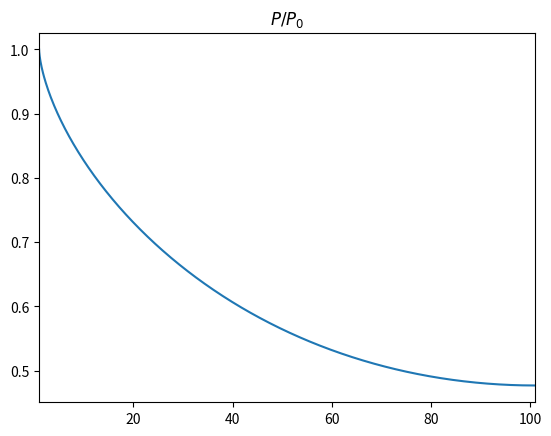
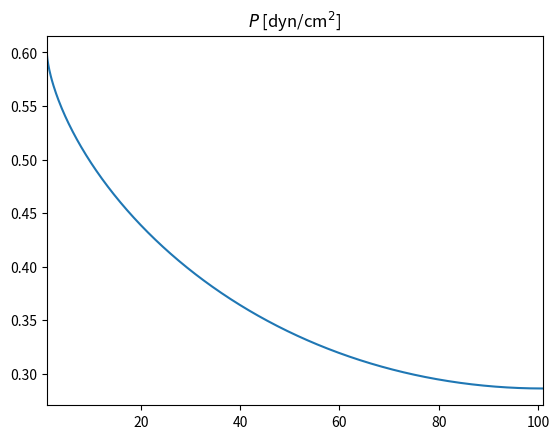
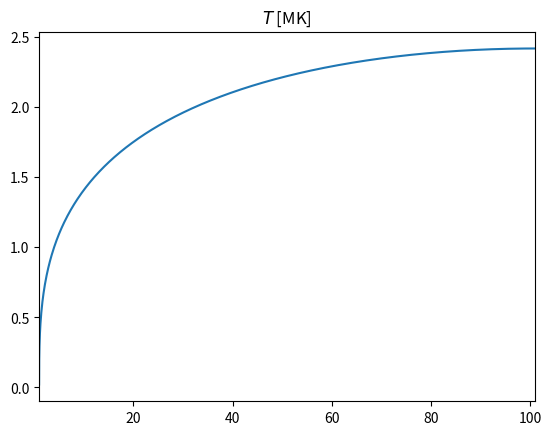
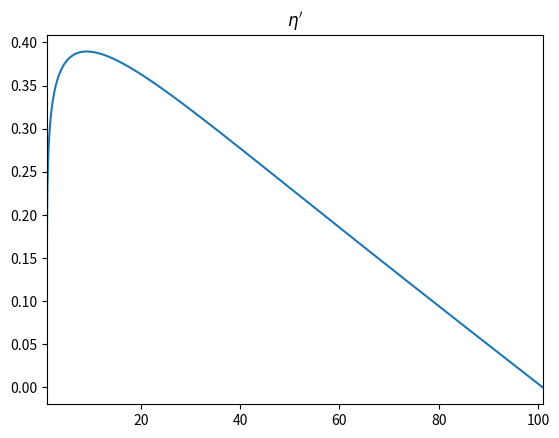
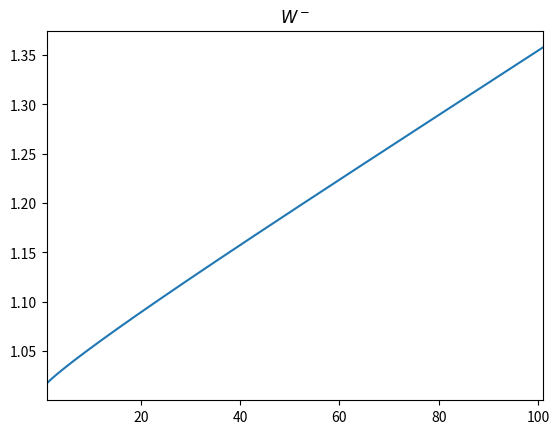
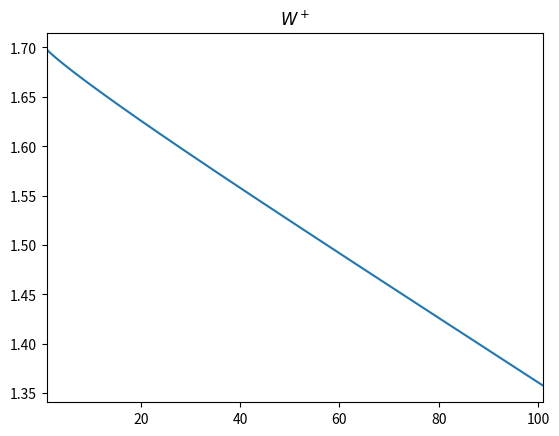
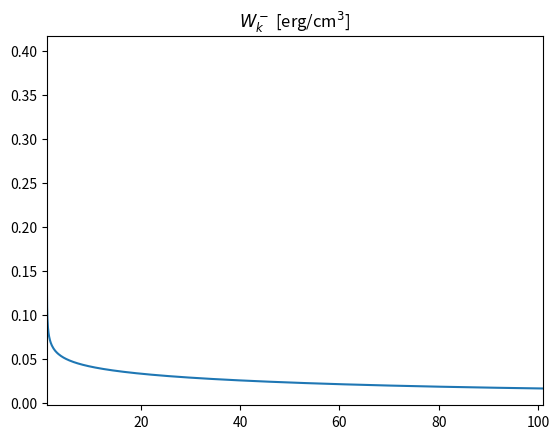
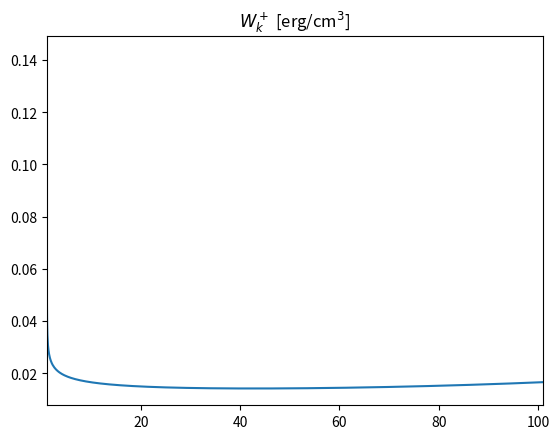
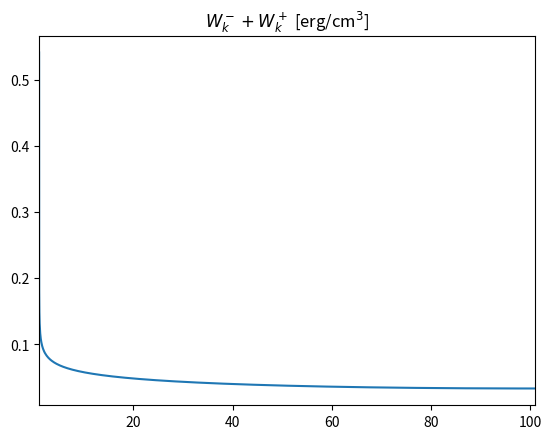
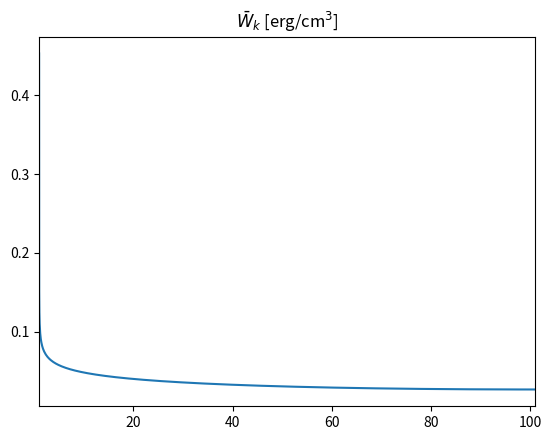
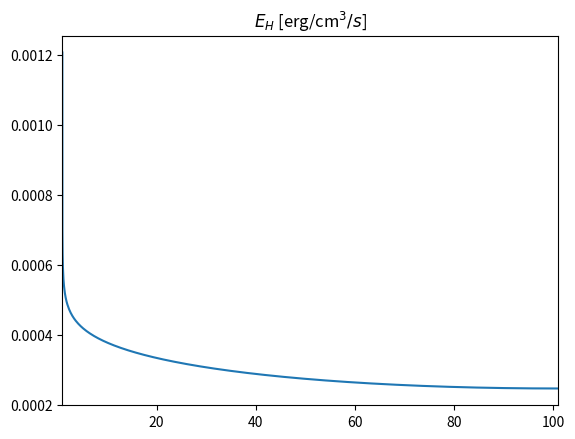
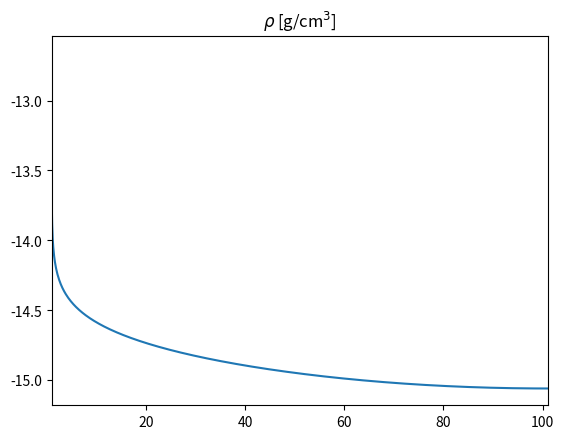
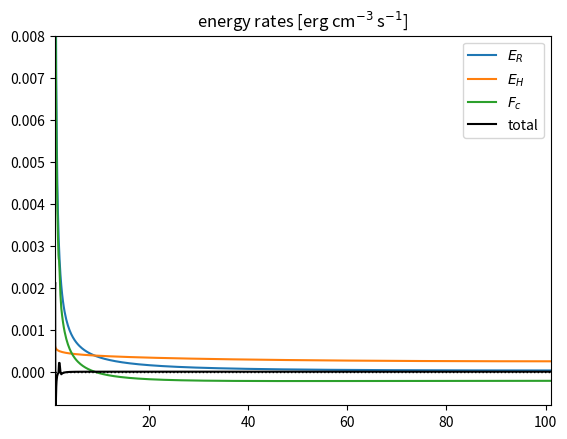
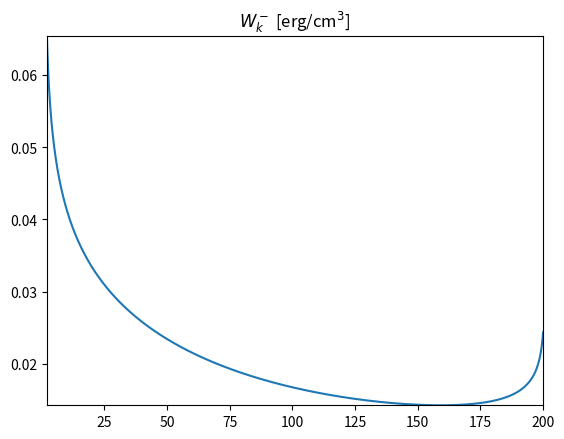

Write the Python code that produced these figures, in order. (Note: this script raises an exception after producing the figures.)
#%% ---- 1: INITIAL DECLARATIONS -------------------------------------------

import numpy as np
from scipy.integrate import solve_bvp
import matplotlib.pyplot as plt

#system of units (relative to CGS): 
# user specified units
unit_length = 1.e8 # cm
unit_numberdensity = 1.e9 # cm^-3
unit_temperature = 1.e6 # K

# constants
He_abundance = 0.1 
m_p = 1.67e-24 # g
k_B =  1.3806488e-16 # erg K^-1
mu_0 = 4*np.pi
R_sun = 6.957e10/unit_length # cm
mu = 1.0 + 4.0*He_abundance
nu = 2.0 + 3.0*He_abundance
# derived units
unit_density = mu*m_p*unit_numberdensity 
unit_pressure = nu*unit_numberdensity*k_B*unit_temperature
unit_velocity = (unit_pressure/unit_density)**0.5
unit_time = unit_length/unit_velocity
unit_heat = unit_pressure/unit_time
# magnetic field is in units where mu_0 = 1
unit_magneticfield = (mu_0*unit_pressure)**0.5


#%% ---- 2: USER INPUT PARAMETERS -------------------------------------------
# physical units refer to the values before normalisation is applied

g_0 = 2.74e4 *unit_length/unit_velocity**2   # gravitational acceleration at the footpoint in cm/s^2
kappa = 1.7e-6 *unit_temperature**3.5/unit_length/unit_density/unit_velocity**3   # Spitzer conductivity in erg cm^-1 s^-1 K^-7/2
alpha = -0.5                                 # radiative cooling exponent
chi = 10**(-18.8) / unit_pressure*unit_numberdensity**2 * unit_time*unit_temperature**alpha * (1+2*He_abundance) # radiative cooling coefficient; last factor from Hermans&Keppens21

r_0 = 1.e8/unit_length          # loop radius at the footpoint in cm
zeta_0 = 5                      # density contrast at the footpoint
B_0 = 20./unit_magneticfield    # magnetic field strength at the footpoint in G
f = 0.1                         # filling factor

L = 10.e9 /unit_length              # loop half-length (bottom to top) in cm
P_0 = 0.6e0 / unit_pressure         # base pressure in dyn/cm^2
T_0 = 2.0e4 / unit_temperature      # temperature at the base in K

# initial guesses
T_max = 3e6 / unit_temperature      # initial guess for max. temperature in K
                                    # should be set higher than the anticipated value
W_k_0 = 1.67e2 / unit_pressure      # initial guess for W_k^- at the footpoint in erg/cm^3 = 0.1 J/m^3
                                    # should be set significantly higher than the anticipated value (by at least an order of magnitude)

# mesh setup
n_points = 100              # initial no. of cells; the mesh is refined dynamically by the solver where needed
max_n_points = 10000        # max. no of cells that the solver is allowed to refine to
s_left = 1e8/unit_length    # distance of the loop footpoint to the solar surface in cm

# for saving the data
save_folder = './public/'
save_file_name = 'P06_L100'


#%% ---- 3: SOLVER -------------------------------------------

# Equations solved in terms of variables 
# Q = ln(P/P_0) (\Tilde{P} in Banović+26), 
# eta = T**7/2 (\Tilde{T} in Banović+26) and 
# W^\pm = 1/sqrt(WW^\pm) (\Tilde{S} in Banović+26), where WW^\pm = alpha_kink * B * W_k^\pm


# Initialisation of variables

s = np.linspace(s_left, L+s_left, num=n_points)

y = np.empty((5, s.size))
y[0] = np.zeros((1, s.size))
y[1] = np.linspace(T_0**3.5, T_max**3.5, n_points)
y[2] = np.linspace((T_max**3.5-T_0**3.5)/(L/n_points), 0., n_points)

W_0 = (W_k_0 * B_0 * np.sqrt(2/(1+1./zeta_0) * T_0 / P_0))**(-0.5)
y[3] = W_0 * s/s_left

y[4] = y[3, -1] * (s[-1]+s_left-s)/s_left


# definitions of functions needed for the solver

def gradient(quantity, x):
    '''Calculates the gradient of a scalar field accurate to order 2. quantity and x have to be of the same length'''
    
    size = len(quantity)    
    grad = np.zeros_like(quantity)
    
    h1 = x[1]-x[0]
    h2 = x[2]-x[1]
    grad[0] = -(2*h1+h2)/h1/(h1+h2) * quantity[0] + (h1+h2)/h1/h2 * quantity[1] - h1/h2/(h1+h2) * quantity[2]
    
    hplus = x[2:size]-x[1:size-1]
    hminus = x[1:size-1]-x[0:size-2]
    cminus = -hplus/hminus / (hplus+hminus)
    c0 = (hplus-hminus) / hplus/hminus
    cplus = hminus/hplus / (hplus+hminus)
    grad[1:size-1] = cminus * quantity[0:size-2] + c0 * quantity[1:size-1] + cplus * quantity[2:size]
    
    h1 = x[size-2]-x[size-1]
    h2 = x[size-3]-x[size-2]
    grad[size-1] = -(2*h1+h2)/h1/(h1+h2) * quantity[size-1] + (h1+h2)/h1/h2 * quantity[size-2] - h1/h2/(h1+h2) * quantity[size-3]
        
    return grad


def equations(s, y, param):
    Q = y[0]
    eta = y[1]
    diffeta = y[2]
    W_min = y[3]
    W_plus = y[4]
    
    B = B_0 * pow(1.+ 2*L/np.pi * np.sin(np.pi*(s-s_left)/(2*L)) / R_sun,-2)    
    zeta = (zeta_0-1)*np.exp(-2*L/np.pi * np.sin(np.pi*(s-s_left)/(2*L)) /R_sun/5)+1   
    r = np.sqrt(B_0/B)*r_0
    L_perp = pow(zeta+1-f,3/2.)/(1-pow(f,5/2.))/(zeta-1)*np.sqrt(10)*np.sqrt(f*np.pi)*r
    alpha_kink = np.sqrt(2/zeta * eta**(2./7) / (P_0*np.exp(Q)) * (1-f+f*zeta))
    
    W_k_min = W_min**(-2) / alpha_kink / B
    W_k_plus = W_plus**(-2) / alpha_kink / B
    
    E_H = np.sqrt(eta**(2./7) * (1-f+f*zeta) / P_0 / np.exp(Q)) * (W_k_min**1.5 + W_k_plus**(1.5)) / L_perp
    E_R = (1-f+f*zeta**2) / (1-f+f*zeta)**2 * chi * P_0**2 * np.exp(2*Q) * eta**(2./7*alpha-4./7)
    
    W_derivative_expression = 1./L_perp/B**1.5 * (P_0*np.exp(Q)/eta**(2./7))**0.25 * zeta**0.75 / 2**1.75 / (1-f+f*zeta)
    W_plus_derivative_expression = -1./L_perp/B**1.5 * (P_0*np.exp(Q)/eta**(2./7))**0.25 * zeta**0.75 / 2**1.75 / (1-f+f*zeta)
    

    Q_derivative = - g_0 * np.cos(np.pi/2 * (s-s_left)/L) * eta**(-2./7)
    
    eta_derivative = diffeta
    diffeta_derivative = 3.5/kappa * (-E_H + E_R)
    W_derivative = W_derivative_expression
    W_plus_derivative = W_plus_derivative_expression
    
    return np.vstack((Q_derivative, eta_derivative, diffeta_derivative, W_derivative, W_plus_derivative))

def boundary_conditions(left, right, param):
    T_max = param[0]
    W_0 = param[1]
    return np.array([left[0], left[1]-T_0**3.5, right[1]-T_max**3.5, left[2], right[2], left[3]-W_0, right[3]-right[4]])

# call to the solver
solution = solve_bvp(equations, boundary_conditions, s, y, p=[T_max, W_0], max_nodes=max_n_points, verbose=2)

print('T_max [MK] = ', solution.p[0])
print('W_0 = ', solution.p[1])

#%% ---- 4: PLOTTING -------------------------------------------

# recover all the necessary quantities from the solution

Q = solution.y[0]
eta = solution.y[1]
diffeta = solution.y[2]
W_min = solution.y[3]
W_plus = solution.y[4]
s = solution.x

B = B_0 * pow(1.+ 2*L/np.pi * np.sin(np.pi*(s-s_left)/(2*L)) / R_sun,-2)
zeta = (zeta_0-1)*np.exp(-2*L/np.pi * np.sin(np.pi*(s-s_left)/(2*L)) /R_sun/5)+1
r = np.sqrt(B_0/B)*r_0
L_perp = pow(zeta+1-f,3/2.)/(1-pow(f,5/2.))/(zeta-1)*np.sqrt(10)*np.sqrt(f*np.pi)*r
alpha_kink = np.sqrt(2/zeta * eta**(2./7) / (P_0*np.exp(Q)) * (1-f+f*zeta))

W_k_min = W_min**(-2) / alpha_kink / B
W_k_plus = W_plus**(-2) / alpha_kink / B

P_k = (1+zeta)/4 * (W_k_min+W_k_plus)
E_H = np.sqrt(eta**(2./7) * (1-f+f*zeta) / P_0 / np.exp(Q)) * (W_k_min**1.5 + W_k_plus**(1.5)) / L_perp
E_R = (1-f+f*zeta**2) / (1-f+f*zeta)**2 * chi * P_0**2 * np.exp(2*Q) * eta**(2./7*alpha-4./7)

temp = eta**(2./7)
conductive_flux = kappa * temp**2.5 * gradient(temp, s)
thermal_conduction = gradient(conductive_flux, s)
E_total = E_H + thermal_conduction - E_R

average_W_k = ((W_k_min*unit_pressure)**1.5 + (W_k_plus*unit_pressure)**1.5)**(2./3)  # \bar{W}_k from Banović+26
density = P_0 * np.exp(Q) / (eta**(2./7)) * unit_density


# separate plots for a variety of quantities

var_to_plot = [np.exp(Q), np.exp(Q)*P_0*unit_pressure, eta**(2./7), diffeta, W_min, W_plus, W_k_min*unit_pressure, W_k_plus*unit_pressure, W_k_min*unit_pressure + W_k_plus*unit_pressure, average_W_k, E_H*unit_pressure/unit_time, np.log10(density)]
title_to_plot = ["$P/P_0$", "$P$ [dyn/cm$^2$]", "$T$ [MK]", "$\\eta'$", "$W^-$", "$W^+$", "$W_k^-$ [erg/cm$^3$]", "$W_k^+$ [erg/cm$^3$]", "$W_k^-+W_k^+$ [erg/cm$^3$]", '$\\bar{W}_k$ [erg/cm$^3$]', '$E_H$ [erg/cm$^3/s$]', '$\\rho$ [g/cm$^3$]']

for i in range(len(var_to_plot)):
    plt.plot(s, var_to_plot[i])
    plt.xlim(s_left, L+s_left)
    plt.title(title_to_plot[i])
    plt.show()

    
# joint plot for all the energy components

plt.plot(s, E_R * unit_pressure/unit_time, label='$E_R$')
plt.plot(s, E_H * unit_pressure/unit_time, label='$E_H$')
plt.plot(s, thermal_conduction * unit_pressure/unit_time, label='$F_c$')
plt.plot(s, E_total * unit_pressure/unit_time, color='k', label='total')
plt.xlim(0.0*L+s_left, L+s_left)
#plt.yscale('log')
plt.ylim(-8e-4, 8e-3)
plt.hlines(0, np.min(s), np.max(s),  lw=1, color='k', ls=':')
plt.legend()
plt.title("energy rates [erg cm$^{-3}$ s$^{-1}$]")
plt.show()


# plot of W_k_min over the whole loop

s_whole_loop = np.concat((s, 2*(s_left+L)-np.flip(s)))
W_k_min_whole_loop = np.concat((W_k_min, np.flip(W_k_plus)))
plotting_indices = np.intersect1d(np.where(0.01*L+s_left <= s_whole_loop)[0], np.where(s_whole_loop <= 1.99*L+s_left)[0])

plt.plot(s_whole_loop, W_k_min_whole_loop*unit_pressure)
plt.xlim(0.01*L+s_left, 1.99*L+s_left)
plt.ylim(np.min(W_k_min_whole_loop[plotting_indices]*unit_pressure), np.max(W_k_min_whole_loop[plotting_indices]*unit_pressure))
plt.title("$W_k^-$ [erg/cm$^3$]")
plt.show()

#%% ---- 5: SAVING THE DATA -------------------------------------------

data_file = save_folder + save_file_name + '.txt'
np.savetxt(data_file, np.column_stack((s, eta**(2./7), density, np.exp(Q)*P_0*unit_pressure, P_k*unit_pressure, W_k_min*unit_pressure, W_k_plus*unit_pressure, E_R * unit_pressure/unit_time, E_H*unit_pressure/unit_time)), header='s[Mm] T[MK] rho[g/cm^3] P[dyn/cm^2] P_k[dyn/cm^2] W_k^-[erg/cm^3] W_k^+[erg/cm^3] E_R[erg/cm^3/s] E_H[erg/cm^3/s]')
